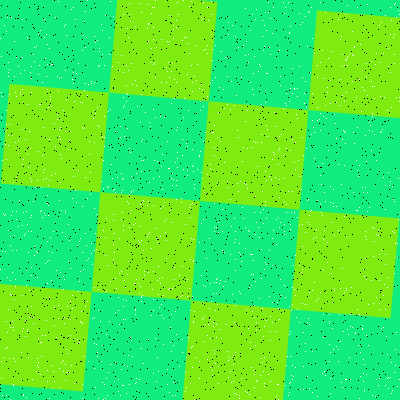

Values plotted in this chart, from the file beside it:
Type, X, Y
Salt, 22, 164
Salt, 323, 269
Salt, 333, 349
Salt, 342, 54
Salt, 177, 152
Salt, 91, 253
Salt, 267, 136
Salt, 186, 143
Salt, 15, 361
Salt, 390, 377
Salt, 384, 97
Salt, 262, 362
Salt, 143, 363
Salt, 31, 181
Salt, 207, 53
Salt, 177, 2
Salt, 252, 89
Salt, 248, 328
Salt, 67, 306
Salt, 239, 291
Salt, 37, 180
Salt, 5, 131
Salt, 57, 76
Salt, 294, 89
Salt, 106, 218
Salt, 253, 279
Salt, 332, 302
Salt, 391, 20
Salt, 37, 277
Salt, 308, 199
Salt, 52, 252
Salt, 86, 245
Salt, 58, 1
Salt, 99, 51
Salt, 385, 385
Salt, 391, 362
Salt, 125, 319
Salt, 292, 287
Salt, 135, 223
Salt, 72, 295
Salt, 255, 234
Salt, 291, 310
Salt, 357, 7
Salt, 58, 91
Salt, 203, 285
Salt, 289, 33
Salt, 141, 94
Salt, 299, 263
Salt, 29, 131
Salt, 65, 210
Salt, 98, 66
Salt, 371, 280
Salt, 214, 155
Salt, 61, 158
Salt, 156, 381
Salt, 308, 318
Salt, 6, 124
Salt, 307, 46
Salt, 27, 309
Salt, 82, 323
... 3,140 more rows
